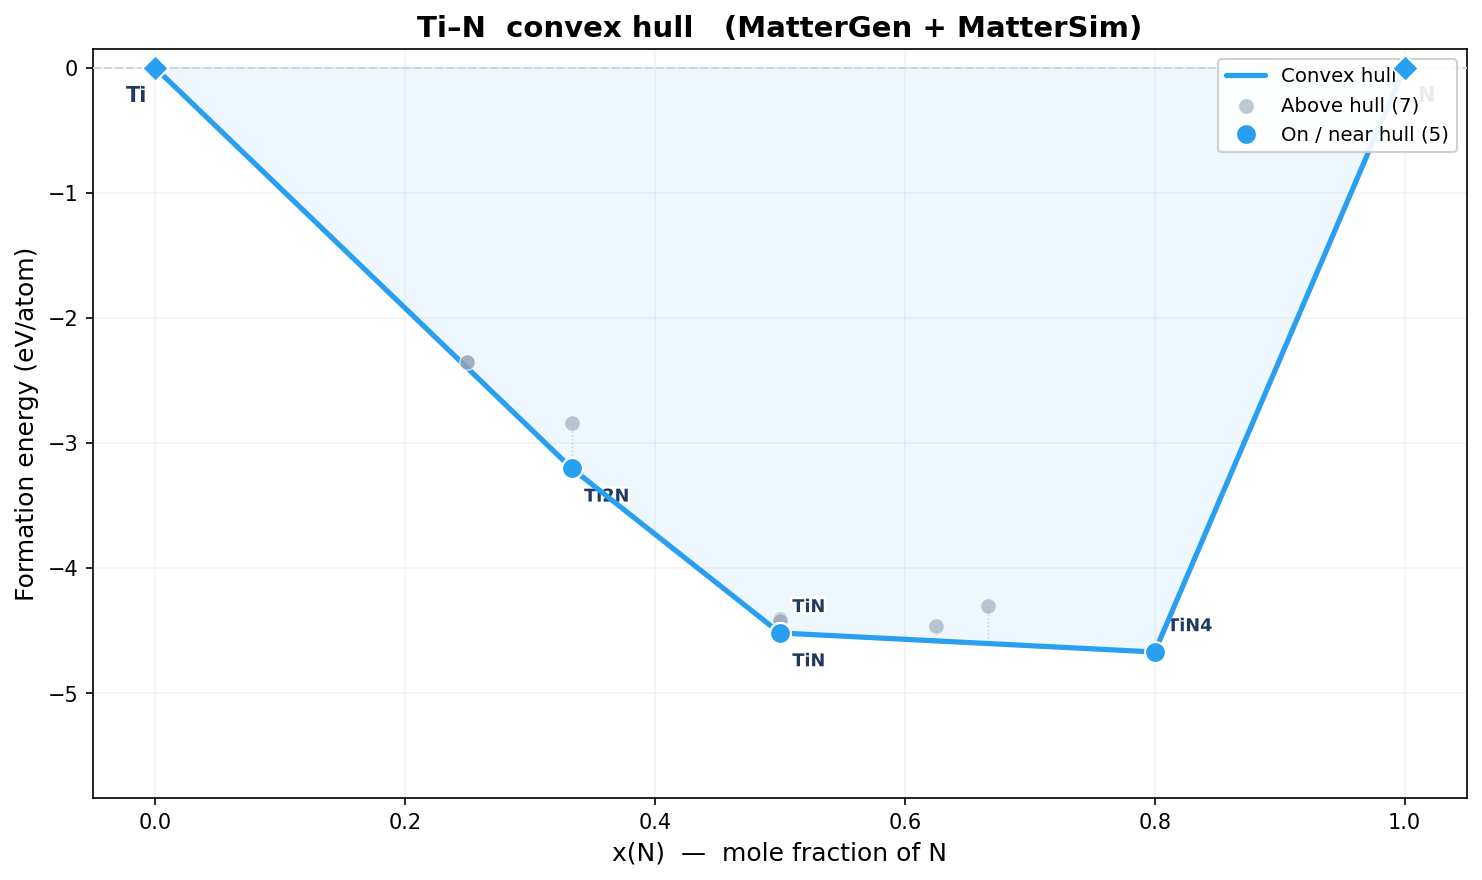

The table this chart was drawn from, first rows:
idx, formula, n_atoms, e_total_eV, e_per_atom_eV, fmax_eV_A, volume_A3, status, x_B, e_form_eV_atom, e_above_hull_eV_atom, on_hull, dynamically_stable, min_freq_THz, Cv_300K_J_K_mol, free_energy_300K_kJ_mol, bulk_modulus_GPa, shear_modulus_GPa, youngs_modulus_GPa, poisson_ratio
0, TiN, 4, -38.89, -9.722, 0.01504, 38.4, converged, 0.5, -4.41, 0.1094, False, , , , , , , , 
1, Ti3N, 8, -71.45, -8.931, 0.01846, 110.5, converged, 0.25, -2.352, 0.05029, False, , , , , , , , 
2, TiN, 8, -78.65, -9.832, 0.009413, 76.77, converged, 0.5, -4.52, 0.0, True, , , , , -294.8, -176.8, 0.0, 0.0
3, Ti3N, 8, -71.45, -8.931, 0.0111, 110.4, converged, 0.25, -2.352, 0.04975, False, , , , , , , , 
4, TiN, 6, -58.43, -9.738, 0.01519, 58.19, converged, 0.5, -4.427, 0.09319, False, , , , , , , , 
5, TiN, 12, -118, -9.831, 0.01477, 115.2, converged, 0.5, -4.52, 9.5367431640625e-06, True, , , , , -286, -173.4, 0.0, 0.0
6, TiN2, 6, -52.61, -8.768, 0.01838, 58.7, converged, 0.6667, -4.301, 0.3036, False, , , , , , , , 
7, Ti2N, 6, -53.99, -8.998, 0.01856, 76.87, converged, 0.3333, -2.842, 0.3609, False, , , , , , , , 
8, TiN4, 10, -84.63, -8.463, 0.01918, 133.8, converged, 0.8, -4.672, 0.0, True, , , , , -134.4, -78.27, 0.0, 0.0
9, Ti3N5, 8, -73.16, -9.146, 0.01877, 89.84, converged, 0.625, -4.468, 0.1157, False, , , , , , , , 
10, Ti2N, 12, -112.3, -9.359, 0.01612, 149.2, converged, 0.3333, -3.203, 0.0, True, , , , , -223.6, -156.9, 0.0, 0.0
11, TiN, 4, -39.33, -9.831, 0.01686, 38.4, converged, 0.5, -4.52, 7.62939453125e-06, True, , , , , -277.2, -170, 0.0, 0.0
